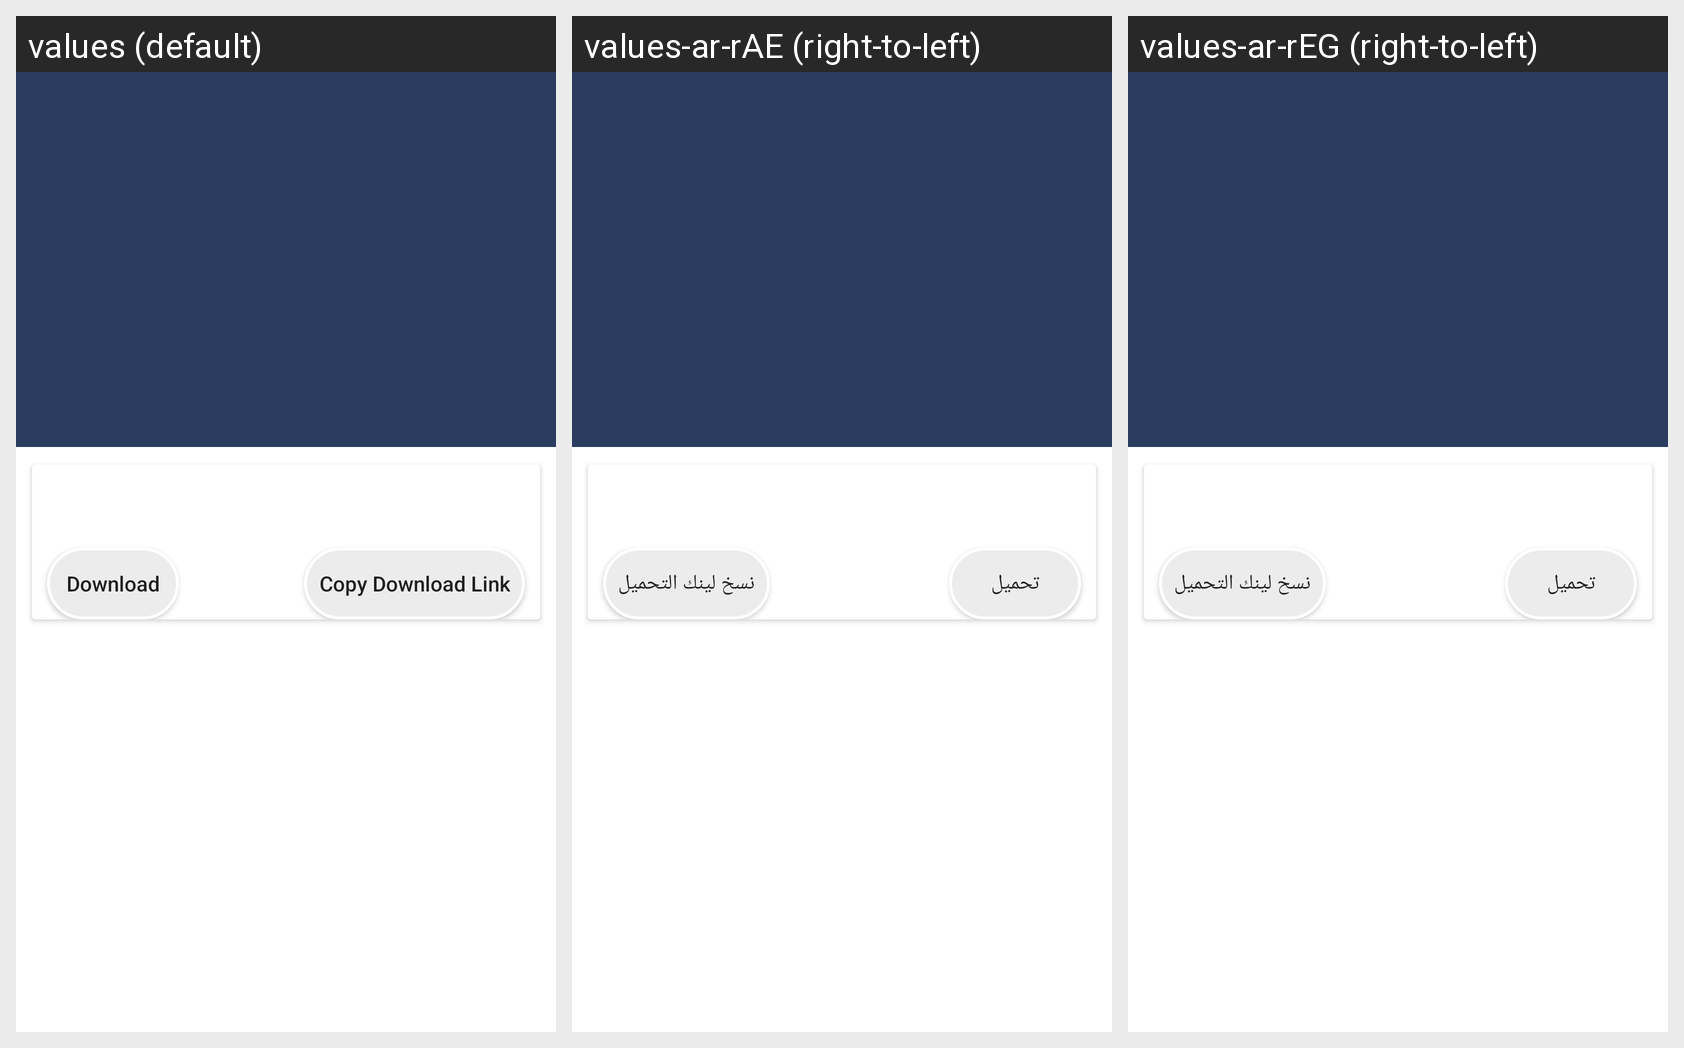

Translations of the strings shown on this Android screen, per locale in the grid:
Android screen res/layout/activity_book_deatls.xml rendered under 3 locales, left to right: values (default), values-ar-rAE (right-to-left), values-ar-rEG (right-to-left). Device: Nexus 5 (rendered at 1080×1920; each locale shown at half size, 540×960, under a caption strip naming it); theme AppTheme.
Strings drawn on this screen, with the default value and each locale's value (text and hints the layout hard-codes, and strings that could not be matched under every locale, appear in the picture but are not listed):

download
  values: Download
  values-ar-rAE: تحميل
  values-ar-rEG: تحميل

copy_download_link
  values: Copy Download Link
  values-ar-rAE: نسخ لينك التحميل
  values-ar-rEG: نسخ لينك التحميل
